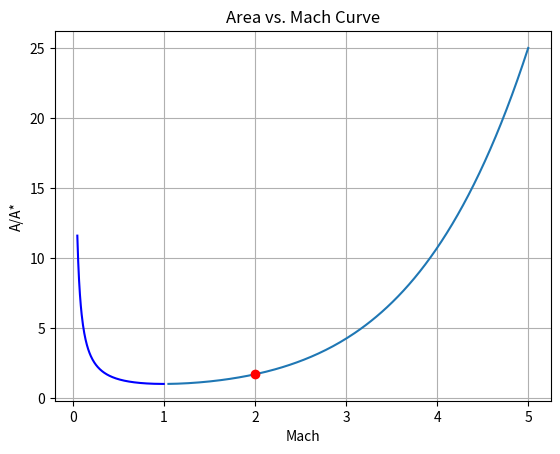

This figure's Python source:
import numpy as np
import matplotlib.pyplot as plt

from scipy.optimize import brentq   # type: ignore

def solve_mach_from_area (target_area_ratio, gamma):
    M_solution = brentq(lambda M: area_ratio(M, gamma) - target_area_ratio, 1.05, 50)
    return M_solution

def stagnation_temp_ratio(M, gamma):
    ratio = 1 + ((gamma - 1) / 2) * M ** 2
    return ratio

def stagnation_pressure_ratio(M, gamma):
    ratio = (1 + ((gamma - 1) / 2) * M ** 2) ** (gamma / (gamma - 1))
    return ratio

def stagnation_density_ratio(M, gamma):
    ratio = (1 + ((gamma - 1) / 2) * M ** 2) ** (1 / (gamma - 1))
    return ratio

def area_ratio (M, gamma):
    ratio = 1 / M * (2 / (gamma + 1) * (1 + (gamma - 1) / 2 * M ** 2)) ** ((gamma + 1) / (2 * (gamma - 1)))
    return ratio

def nozzle_section(area_ratio):
    if area_ratio > 1:
        return "Converging or Diverging Area"
    elif area_ratio == 1:
        return "Throat"
    else:
        return "Invalid, the ratio cannot be below the minimum, the throat"
    
def run_case (AR, gamma, P_o, T_o, P_ambient):
    M_exit = solve_mach_from_area (AR, gamma)
    temp_ratio = stagnation_temp_ratio(M_exit, gamma)
    pressure_ratio = stagnation_pressure_ratio (M_exit, gamma)
    exit_temp = T_o / temp_ratio
    R = 287
    exit_velocity = M_exit * np.sqrt(gamma * R * exit_temp)
    g_o = 9.81
    Isp = exit_velocity / g_o
    T_throat = T_o * (2 / (gamma + 1))
    P_throat = P_o * (2 / (gamma + 1)) ** (gamma / (gamma - 1))
    exit_pressure = P_o / pressure_ratio
    if abs(exit_pressure - P_ambient) < 1:
        regime = "Ideally Expanded."
    elif exit_pressure > P_ambient:
        regime = "Under-expanded."
    else:
        regime = "Over-expanded."
    print(f"Exit Mach: {M_exit:.3f}")
    print(f"Exit Temp: {exit_temp:.1f} K")
    print(f"Exit Pressure: {exit_pressure:.0f} Pa")
    print(f"Exit Velocity: {exit_velocity:.1f} m/s")
    print(f"Throat Temp: {T_throat:.1f} K")
    print(f"Throat Pressure: {P_throat:.0f} Pa")
    print(f"Specific Impulse: {Isp:.1f} s")
    print(f"Regime: {regime}")

print("~~~ Sea Level (101,325 Pa) ~~~")
run_case(1.6875, 1.4, 500000, 3000, 101325) 
print("~~~ Design Altitude (63,902 Pa) ~~~")
run_case(1.6875, 1.4, 500000, 3000, 63902)
print("~~~ High Altitude (20,000 Pa) ~~~")
run_case(1.6875, 1.4, 500000, 3000, 20000)

print("~~~ Validation Checks ~~~")

print(f"Area Ratio: {area_ratio(2, 1.4):.4f}")

print(f"Mach from area ratio 1.6875: {solve_mach_from_area(1.6875, 1.4):.3f}")

print(f"Stagnation Temp Ratio: {stagnation_temp_ratio(2.0, 1.4):.3f}")
print(f"Stagnation Pressure Ratio: {stagnation_pressure_ratio(2.0, 1.4):.3f}")
print(f"Stagnation Density Ratio: {stagnation_density_ratio(2.0, 1.4):.3f}")

print(f"Area Ratio for Mach 2 & Heat Capacity Ratio 1.4: {nozzle_section(area_ratio(2, 1.4))}")

mach_values = np.linspace (1.05, 5, 200)
area_values = [area_ratio(M, 1.4) for M in mach_values]

mach_sub = np.linspace(0.05, 0.999, 200)
area_sub = [area_ratio(M, 1.4) for M in mach_sub]

plt.plot(mach_sub, area_sub, 'b-')
plt.plot(mach_values, area_values)
plt.xlabel("Mach"), plt.ylabel("A/A*"), plt.title("Area vs. Mach Curve")
plt.grid(True)
plt.plot(2.0, 1.6875, 'ro')
plt.show()

"""

This was SO. MUCH. FUN. First time really seeing how well Python integrates
into my structure, and fully understanding how these tools aid us
as engineers. Validating it against theory and seeing it be correct 
(after much trial and error) was extremely gratifying haha.

"""
